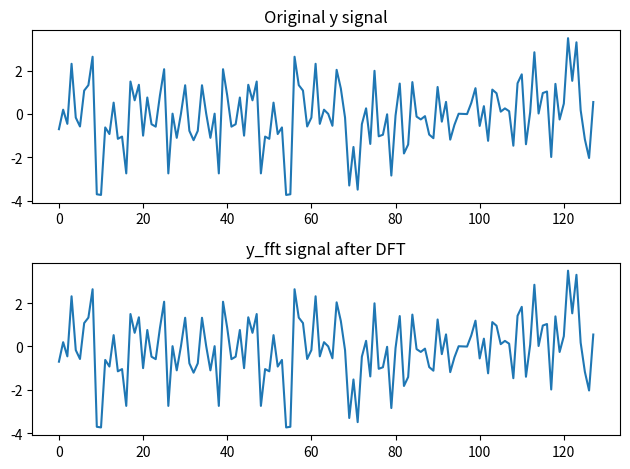

Write the Python code that produced this figure.
# -*- coding: utf-8 -*-
# @Time    : 2022/12/29 15:47
# @Author  : Dreamstar
# @File    : 1.using_fourier_weights.py
# @Desc    : 使用傅里叶权重计算傅里叶变换来验证方法可靠性 - 体现了傅里叶权重矩阵和numpy中调用的快速傅里叶变换的结果的rmse是很接近的

import numpy as np
from matplotlib import pyplot as plt


def create_fourier_weights(signal_length):
    "Create weights, as described above."
    k_vals, n_vals = np.mgrid[0:signal_length, 0:signal_length]
    theta_vals = 2 * np.pi * k_vals * n_vals / signal_length
    return np.hstack([np.cos(theta_vals), -np.sin(theta_vals)])

# Generate data:
signal_length = 64
x = np.random.random(size=[1, signal_length]) - 0.5  # 创建一个随机信号

# Compute Fourier transform using method described above:
W_fourier = create_fourier_weights(signal_length)
y = np.matmul(x, W_fourier)  # 使用傅里叶权重与随机信号相乘

# Compute Fourier transform using the fast Fourier transform:
fft = np.fft.fft(x)
y_fft = np.hstack([fft.real, fft.imag])

# Compare the results:
print('rmse: ', np.sqrt(np.mean((y - y_fft)**2)))

plt.subplot(2, 1, 1)
plt.plot(y[0,:])
plt.title('Original y signal')
plt.subplot(2, 1, 2)
plt.plot(y_fft[0,:])
plt.title('y_fft signal after DFT')
plt.tight_layout()
plt.show()